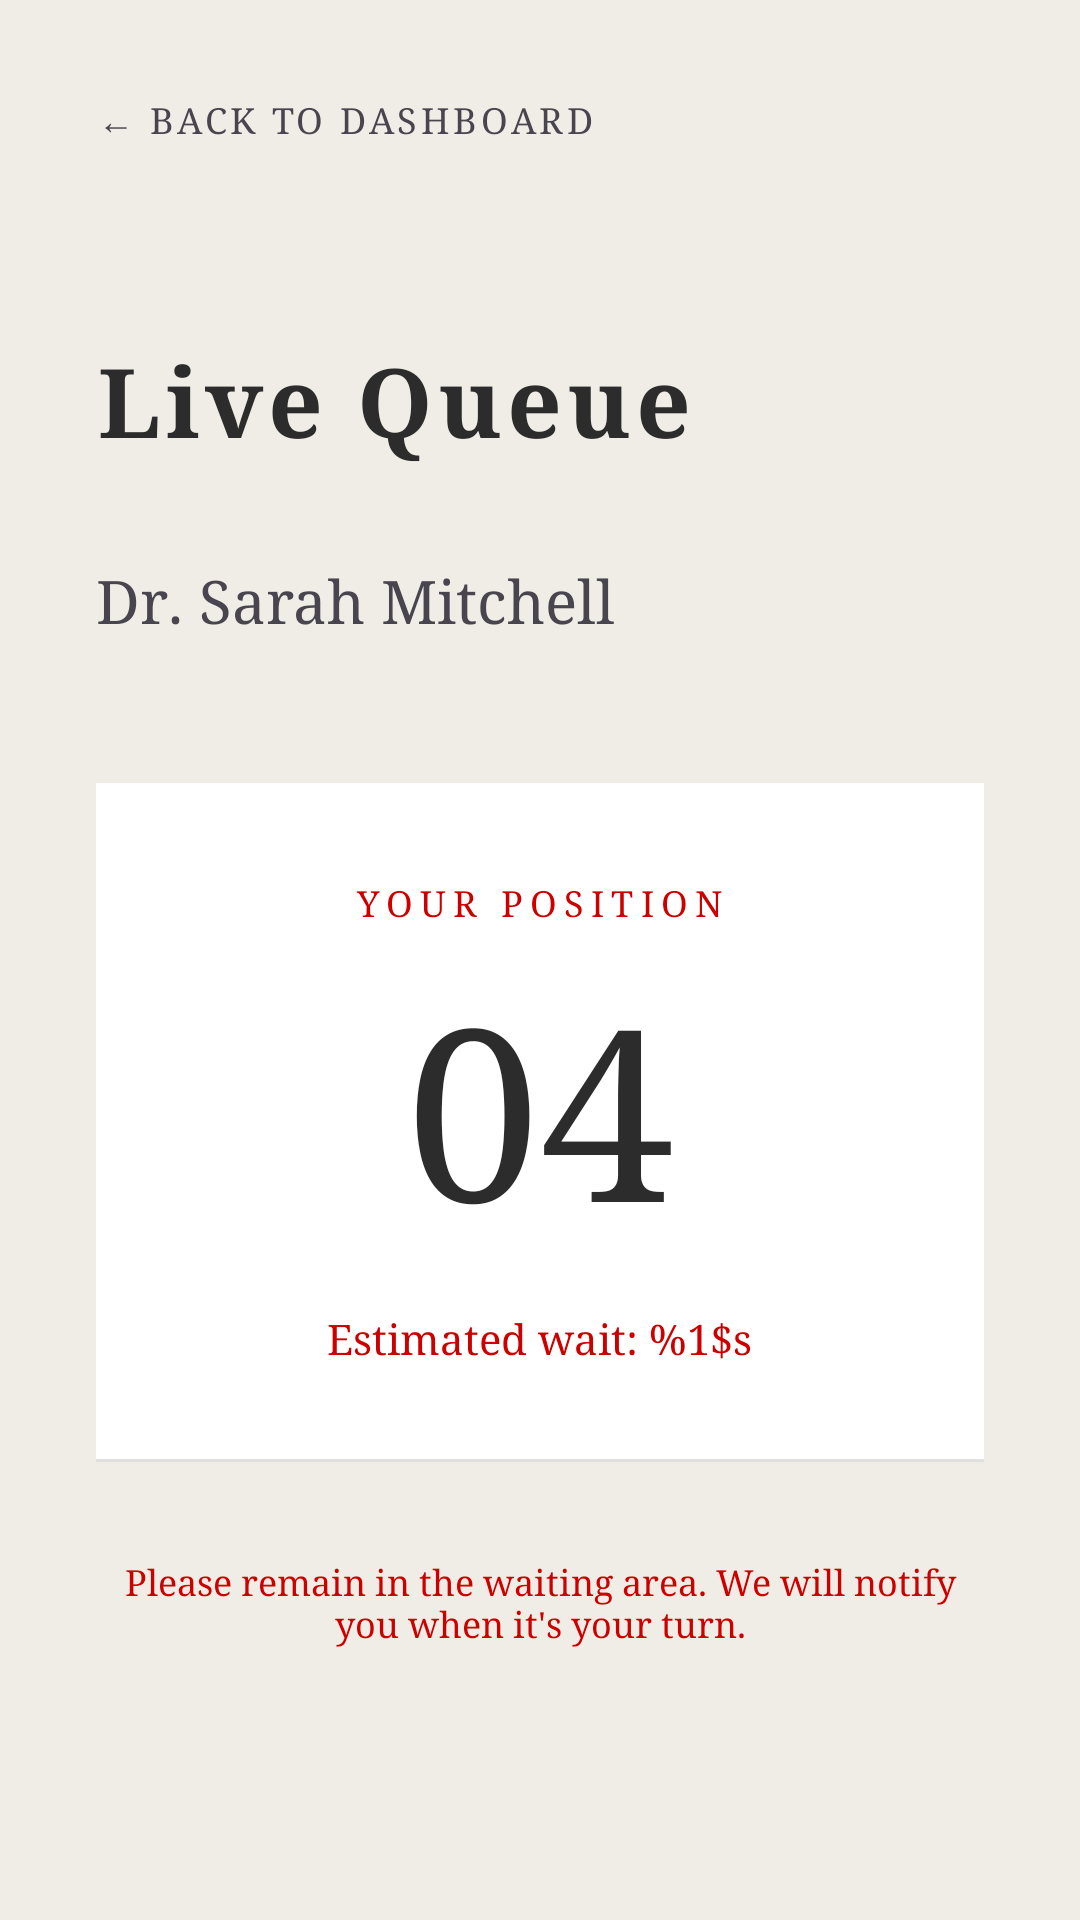

Android layout source for this screen:
<!-- AndroidManifest.xml: application theme Theme.MediQueue -->
<!-- res/layout/fragment_queue_tracker.xml -->
<?xml version="1.0" encoding="utf-8"?>
<androidx.constraintlayout.widget.ConstraintLayout xmlns:android="http://schemas.android.com/apk/res/android"
    xmlns:app="http://schemas.android.com/apk/res-auto"
    android:layout_width="match_parent"
    android:layout_height="match_parent"
    android:padding="32dp">

    <TextView
        android:id="@+id/tv_back"
        android:layout_width="wrap_content"
        android:layout_height="wrap_content"
        android:fontFamily="serif"
        android:text="@string/back_to_dashboard"
        android:textSize="12sp"
        android:letterSpacing="0.1"
        app:layout_constraintStart_toStartOf="parent"
        app:layout_constraintTop_toTopOf="parent" />

    <TextView
        android:id="@+id/title"
        style="@style/MediQueue.TextView.Heading"
        android:layout_width="wrap_content"
        android:layout_height="wrap_content"
        android:layout_marginTop="64dp"
        android:text="@string/live_queue"
        app:layout_constraintStart_toStartOf="parent"
        app:layout_constraintTop_toBottomOf="@id/tv_back" />

    <TextView
        android:id="@+id/tv_doctor_name"
        android:layout_width="wrap_content"
        android:layout_height="wrap_content"
        android:layout_marginTop="32dp"
        android:fontFamily="serif"
        android:text="@string/default_doctor_name"
        android:textSize="20sp"
        app:layout_constraintStart_toStartOf="parent"
        app:layout_constraintTop_toBottomOf="@id/title" />

    <LinearLayout
        android:id="@+id/ll_status"
        android:layout_width="match_parent"
        android:layout_height="wrap_content"
        android:layout_marginTop="48dp"
        android:gravity="center"
        android:orientation="vertical"
        android:padding="32dp"
        android:background="@drawable/border_bottom"
        app:layout_constraintTop_toBottomOf="@id/tv_doctor_name">

        <TextView
            android:layout_width="wrap_content"
            android:layout_height="wrap_content"
            android:fontFamily="serif"
            android:text="@string/your_position"
            android:textSize="12sp"
            android:letterSpacing="0.2"
            android:textColor="@color/accent" />

        <TextView
            android:id="@+id/tv_position"
            android:layout_width="wrap_content"
            android:layout_height="wrap_content"
            android:layout_marginTop="8dp"
            android:fontFamily="serif"
            android:text="@string/default_queue_pos"
            android:textSize="80sp"
            android:textColor="@color/primary" />

        <TextView
            android:id="@+id/tv_wait_time"
            android:layout_width="wrap_content"
            android:layout_height="wrap_content"
            android:layout_marginTop="16dp"
            android:fontFamily="serif"
            android:text="@string/estimated_wait"
            android:textColor="@color/accent" />

    </LinearLayout>

    <TextView
        android:layout_width="0dp"
        android:layout_height="wrap_content"
        android:layout_marginTop="32dp"
        android:fontFamily="serif"
        android:gravity="center"
        android:text="@string/queue_footer"
        android:textColor="@color/accent"
        android:textSize="12sp"
        app:layout_constraintEnd_toEndOf="parent"
        app:layout_constraintStart_toStartOf="parent"
        app:layout_constraintTop_toBottomOf="@id/ll_status" />

</androidx.constraintlayout.widget.ConstraintLayout>
<!-- resources referenced by this layout -->
<resources>
  <color name="accent">#CD0000</color>
  <color name="primary">#2C2C2C</color>
  <!-- drawable border_bottom (drawable) -->
  <?xml version="1.0" encoding="utf-8"?>
  <layer-list xmlns:android="http://schemas.android.com/apk/res/android">
      <item>
          <shape android:shape="rectangle">
              <solid android:color="@color/white" />
          </shape>
      </item>
      <item android:top="-2dp" android:left="-2dp" android:right="-2dp">
          <shape android:shape="rectangle">
              <stroke android:width="1dp" android:color="@color/neutral_medium" />
          </shape>
      </item>
  </layer-list>
  <string name="back_to_dashboard">← BACK TO DASHBOARD</string>
  <string name="default_doctor_name">Dr. Sarah Mitchell</string>
  <string name="default_queue_pos">04</string>
  <string name="estimated_wait">Estimated wait: %1$s</string>
  <string name="live_queue">Live Queue</string>
  <string name="queue_footer">Please remain in the waiting area. We will notify you when it\'s your turn.</string>
  <string name="your_position">YOUR POSITION</string>
  <style name="MediQueue.TextView.Heading" parent="android:Widget.TextView">
          <item name="android:textColor">@color/primary</item>
          <item name="android:textSize">32sp</item>
          <item name="android:letterSpacing">0.05</item>
          <item name="android:fontFamily">serif</item> 
          <item name="android:textStyle">bold</item>
      </style>
  <style name="Theme.MediQueue" parent="Base.Theme.MediQueue" />
  <color name="white">#FFFFFFFF</color>
  <color name="neutral_medium">#E0E0E0</color>
  <style name="Base.Theme.MediQueue" parent="Theme.Material3.Light.NoActionBar">
          
          <item name="colorPrimary">@color/primary</item>
          <item name="colorSecondary">@color/secondary</item>
          <item name="android:windowBackground">@color/background_minimal</item>
          <item name="android:statusBarColor">@color/background_minimal</item>
          <item name="android:windowLightStatusBar">true</item>
  
          
          <item name="android:fontFamily">sans-serif</item>
      </style>
  <color name="secondary">#EFEDE6</color>
  <color name="background_minimal">#EFEDE6</color>
</resources>
